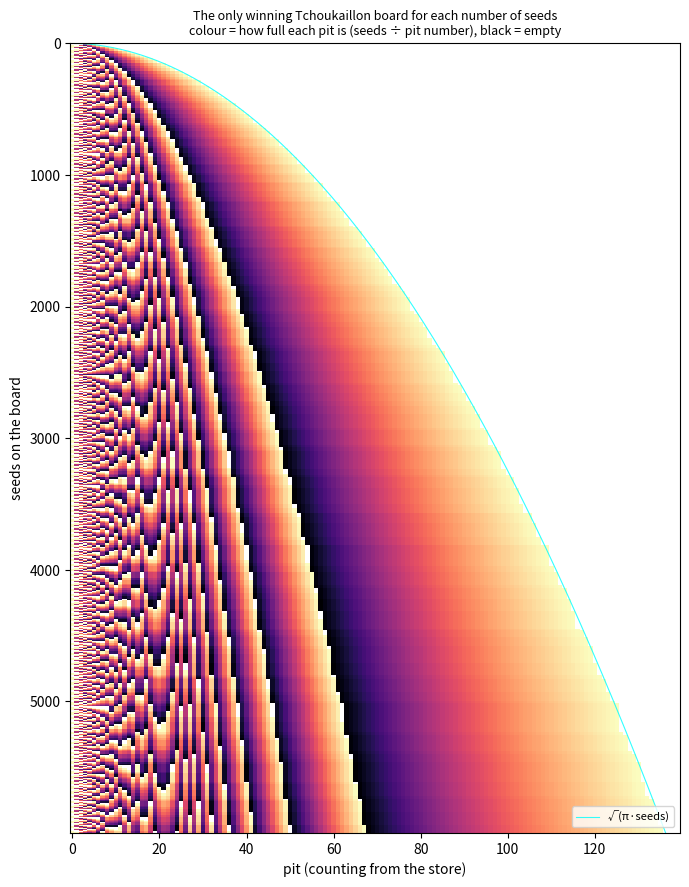

The matplotlib source for this figure:
import numpy as np, matplotlib
matplotlib.use('Agg'); import matplotlib.pyplot as plt
N=6000; W=140
b=np.zeros(400,int); img=np.full((N,W),np.nan)
for n in range(1,N+1):
    i=int(np.argmax(b==0)); b[:i]-=1; b[i]=i+1
    k=np.arange(1,W+1); row=b[:W]/k
    row=np.where(b[:W]==0,np.nan,row); img[n-1]=row
fig,ax=plt.subplots(figsize=(7,9),dpi=150)
ax.imshow(img,aspect='auto',cmap='magma',interpolation='nearest')
L=np.sqrt(np.pi*np.arange(1,N+1))
ax.plot(L-1,np.arange(N),color='cyan',lw=0.8,alpha=0.8,label='√(π·seeds)')
ax.set_xlabel('pit (counting from the store)'); ax.set_ylabel('seeds on the board')
ax.set_title('The only winning Tchoukaillon board for each number of seeds\ncolour = how full each pit is (seeds ÷ pit number), black = empty',fontsize=9)
ax.legend(loc='lower right',fontsize=8)
plt.tight_layout(); plt.savefig('boards.png')
